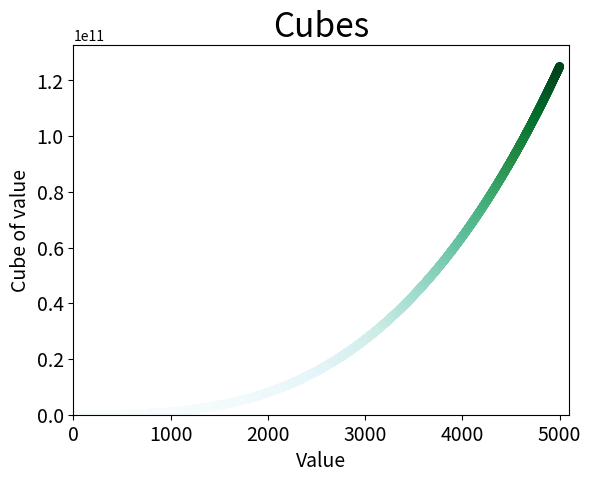

Reproduce this figure in Python.
from matplotlib import pyplot as plt

# Definindo os dados
x_values = list(range(5001))
cubes = [x**3 for x in x_values]

# plotando os valores dos eixos x e y
#plt.scatter(x_values, cubes, edgecolors='none', s=40)
plt.scatter(x_values, cubes, edgecolor='none', c=cubes, cmap=plt.cm.BuGn, s=40)

# Definindo o titulo do gráfico e nomeia os eixos x e y
plt.title("Cubes", fontsize=24)
plt.xlabel("Value", fontsize=14)
plt.ylabel("Cube of value", fontsize=14)

# Define o tamanho dos rótulos das marcações
plt.tick_params(axis='both', labelsize=14)

# Define o intrervalo de para cada eixo
plt.axis([0, 5100, 0, 5100**3])

# - mostra o  gráfico ao executar o programa
plt.show() 
# salavando o gráfico com nome squares_plt.svg
# plt.savefig('visualiza_dados.svg', bbox_inches='tight')